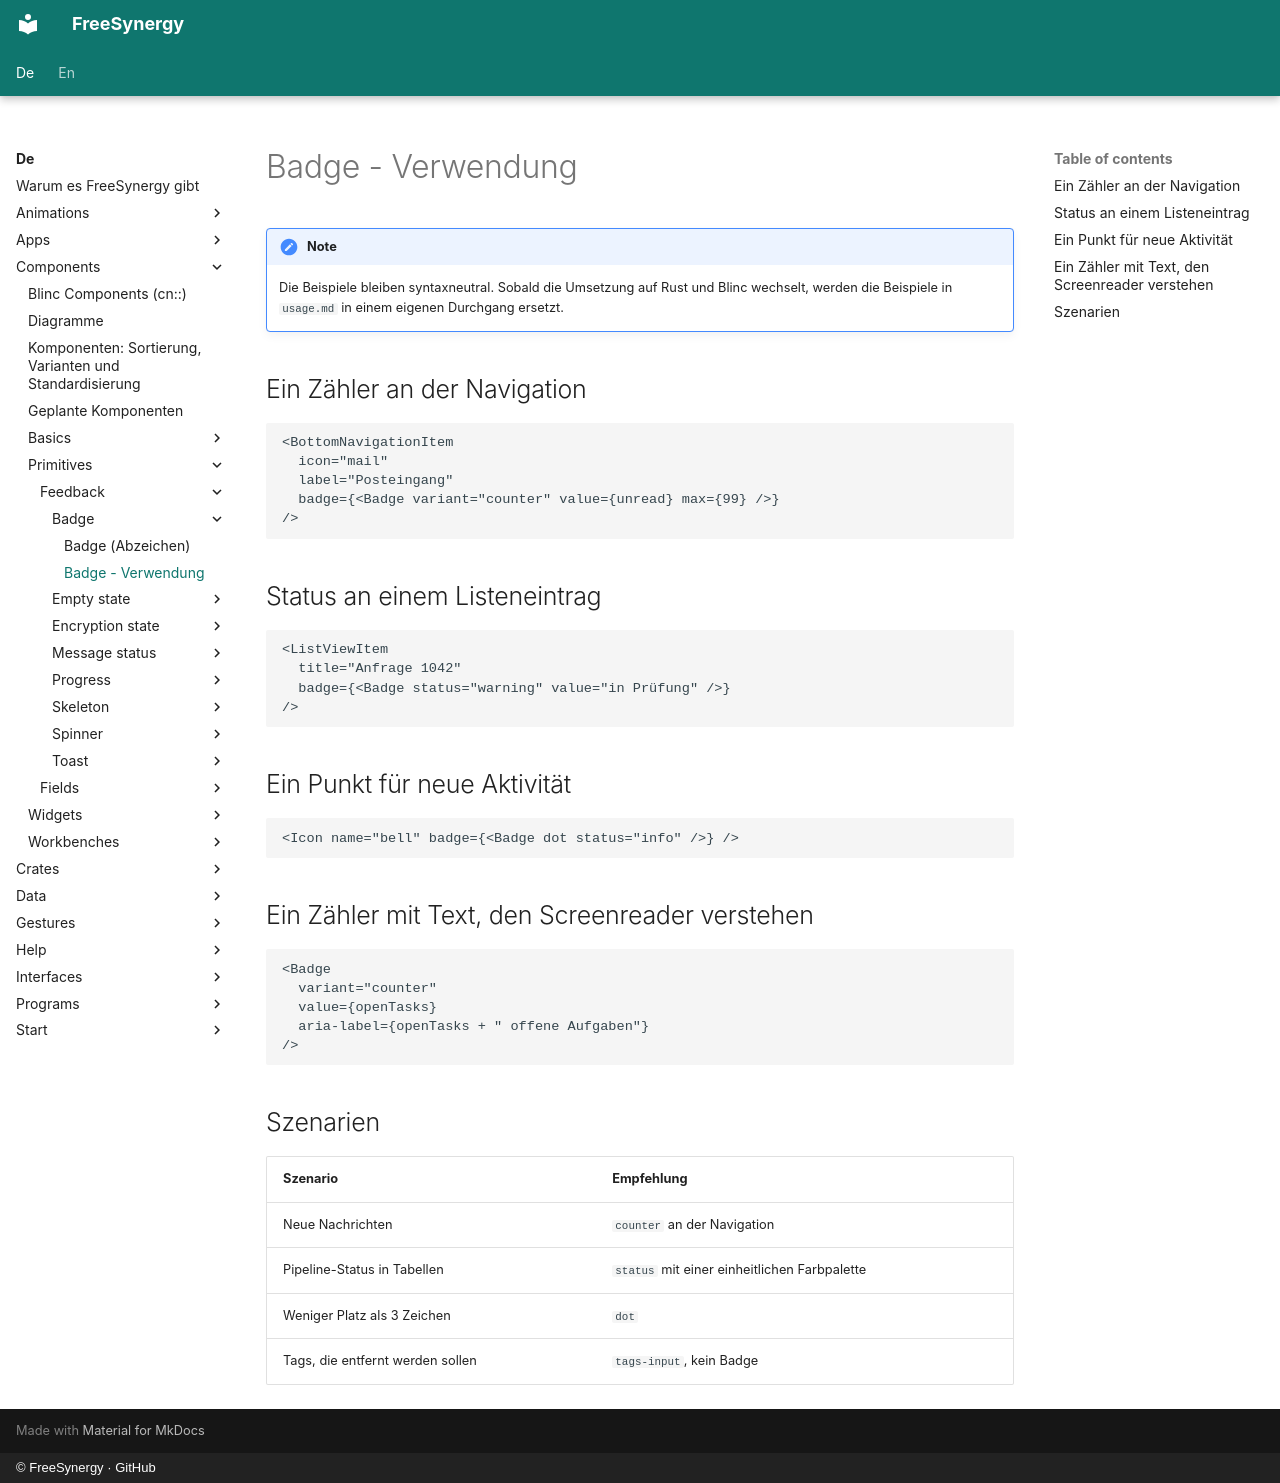

repository: FreeSynergy/fs-documentation · page: de/components/primitives/feedback/badge/usage/index.html · generator: mkdocs · copyright: © FreeSynergy · GitHub

# Badge - Verwendung

!!! note
    Die Beispiele bleiben syntaxneutral. Sobald die Umsetzung auf Rust und Blinc
    wechselt, werden die Beispiele in `usage.md` in einem eigenen Durchgang ersetzt.

## Ein Zähler an der Navigation

```jsx
<BottomNavigationItem
  icon="mail"
  label="Posteingang"
  badge={<Badge variant="counter" value={unread} max={99} />}
/>
```

## Status an einem Listeneintrag

```jsx
<ListViewItem
  title="Anfrage 1042"
  badge={<Badge status="warning" value="in Prüfung" />}
/>
```

## Ein Punkt für neue Aktivität

```jsx
<Icon name="bell" badge={<Badge dot status="info" />} />
```

## Ein Zähler mit Text, den Screenreader verstehen

```jsx
<Badge
  variant="counter"
  value={openTasks}
  aria-label={openTasks + " offene Aufgaben"}
/>
```

## Szenarien

| Szenario | Empfehlung |
|----------|------------|
| Neue Nachrichten | `counter` an der Navigation |
| Pipeline-Status in Tabellen | `status` mit einer einheitlichen Farbpalette |
| Weniger Platz als 3 Zeichen | `dot` |
| Tags, die entfernt werden sollen | `tags-input`, kein Badge |
